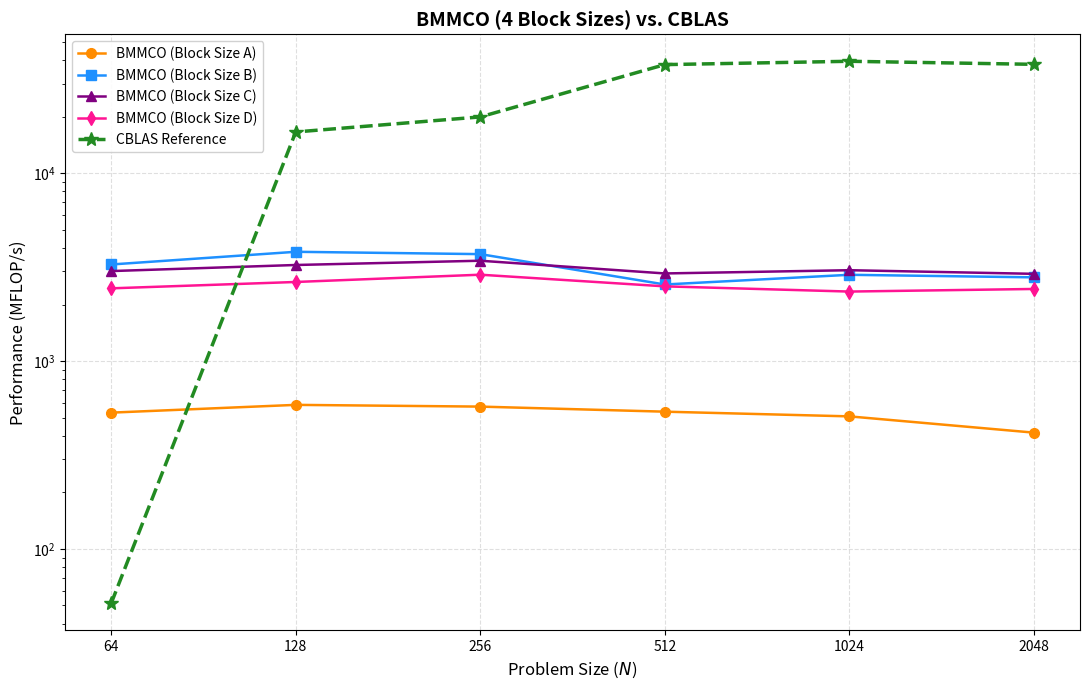

Reproduce this figure in Python.
import matplotlib.pyplot as plt
import numpy as np
import pandas as pd

ns = [64, 128, 256, 512, 1024, 2048]
total_flops = [2 * (n ** 3) for n in ns]


b64_t1 = [0.001078, 0.000174, 0.000186, 0.000226]
b64_t2 = [0.000895, 0.000147, 0.000162, 0.000204]
b64_avg = [(a + b) / 2 for a, b in zip(b64_t1, b64_t2)]

# Grouping times by block size variant (columns represent the 4 block sizes)
bmmco_data = {
    'Block_Var_1': [b64_avg[0], 0.007175, 0.058633, 0.499152, 4.229681, 41.300170],
    'Block_Var_2': [b64_avg[1], 0.001099, 0.009047, 0.105014, 0.745947, 6.156877],
    'Block_Var_3': [b64_avg[2], 0.001292, 0.009809, 0.091715, 0.705107, 5.897486],
    'Block_Var_4': [b64_avg[3], 0.001591, 0.011642, 0.107430, 0.916133, 7.099573]
}

blas_raw = {
    64: [(0.020380 + 0.000033) / 2], # averaged or take individual; let's list by N order matching ns
    128: [0.000253],
    256: [0.001683],
    512: [0.007093],
    1024: [0.054468],
    2048: [0.452343]
}
blas_times = [
    (0.020380 + 0.000033) / 2, 
    0.000253, 
    0.001683, 
    0.007093, 
    0.054468, 
    0.452343
]

# MFLOP/s = (2 * N^3) / (Time * 1e6)
mflops_cblas = [(f / t) / 1e6 for f, t in zip(total_flops, blas_times)]

mflops_blocks = {}
block_labels = ['Block Size A', 'Block Size B', 'Block Size C', 'Block Size D']
colors = ['darkorange', 'dodgerblue', 'purple', 'deeppink']
markers = ['o', 's', '^', 'd']

for i, key in enumerate(bmmco_data.keys()):
    mflops_blocks[key] = [(f / t) / 1e6 for f, t in zip(total_flops, bmmco_data[key])]

plt.figure(figsize=(11, 7))


for i, key in enumerate(bmmco_data.keys()):
    plt.plot(
        ns, 
        mflops_blocks[key], 
        marker=markers[i], 
        linestyle='-', 
        color=colors[i], 
        linewidth=1.8, 
        markersize=7, 
        label=f'BMMCO ({block_labels[i]})'
    )

# Plot the CBLAS reference implementation (Distinct thick dashed line)
plt.plot(
    ns, 
    mflops_cblas, 
    marker='*', 
    linestyle='--', 
    color='forestgreen', 
    linewidth=2.5, 
    markersize=10, 
    label='CBLAS Reference'
)

plt.xscale('log', base=2)
plt.yscale('log')

plt.xlabel('Problem Size ($N$)', fontsize=12)
plt.ylabel('Performance (MFLOP/s)', fontsize=12)
plt.title('BMMCO (4 Block Sizes) vs. CBLAS', fontsize=14, fontweight='bold')

# Clean major-only gridlines with subtle alpha
plt.grid(True, which="major", linestyle="--", alpha=0.4)

plt.xticks(ns, labels=[str(n) for n in ns])
plt.legend(fontsize=10, loc='upper left', framealpha=0.9)
plt.tight_layout()

plt.show()
